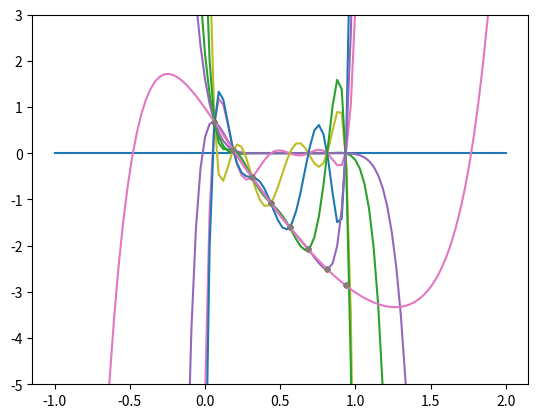

Python code for this plot:
# -*- coding: utf-8 -*-
"""
Created on Wed Jan  3 09:31:47 2018

@author: Prometeusz
"""
import numpy as np
import matplotlib.pyplot as plt


def l(arrx, index):
    poly = np.poly1d(1);
    divider = 1;
    for i in range(np.size(arrx)):
        if i != index:
            poly *= np.poly1d([1, -arrx[i]])
            divider *= arrx[index] - arrx[i]
    return poly / divider


def showPlot(index):
    xp = np.linspace(-1, 2, 100)
    _ = plt.plot(xp, result(xp), x, y, ".", )
    plt.ylim(-5, 3)
    plt.savefig('LangrangePlot_' + str(index) + '.png')
    plt.show()


x = np.array([0.0625, 0.1875, 0.3125, 0.4375, 0.5625, 0.6875, 0.8125, 0.9357])
y = np.array([0.67959, 0.073443, -0.517558, -1.07726, -1.60046, -2.08082, -2.50727, -2.86031])

result = np.poly1d(0)
showPlot(0)

for a in range(np.size(x)):
    result += l(x, a) * y[a]
    showPlot(a + 1)

print(result)
